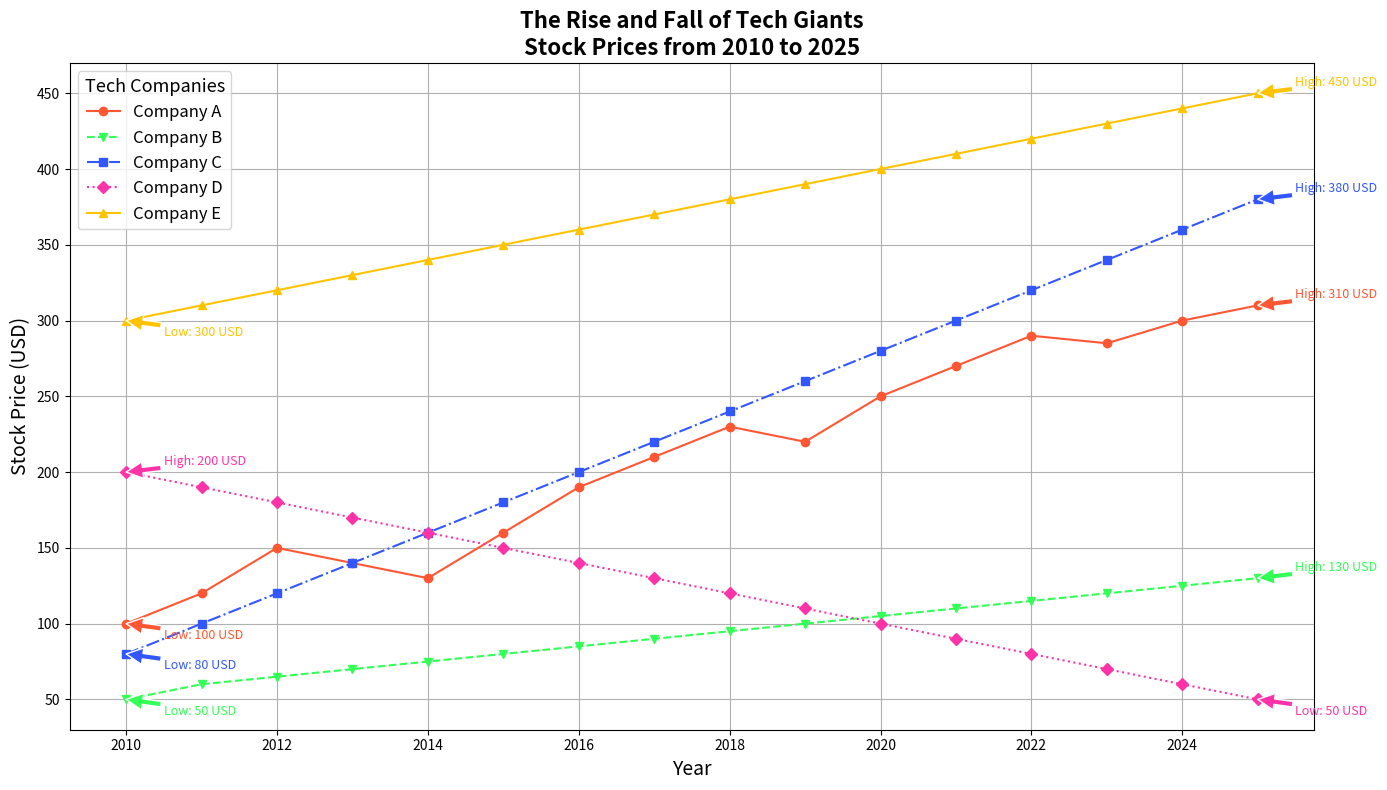

This figure's Python source:
import matplotlib.pyplot as plt
import numpy as np

# Backstory: The Rise and Fall of Tech Giants from 2010 to 2025
# The chart tracks the stock price performance of five major tech companies over 15 years.

# Years for the data
years = np.arange(2010, 2026)

# Stock price data (in USD) for tech companies
company_a = np.array([100, 120, 150, 140, 130, 160, 190, 210, 230, 220, 250, 270, 290, 285, 300, 310])
company_b = np.array([50, 60, 65, 70, 75, 80, 85, 90, 95, 100, 105, 110, 115, 120, 125, 130])
company_c = np.array([80, 100, 120, 140, 160, 180, 200, 220, 240, 260, 280, 300, 320, 340, 360, 380])
company_d = np.array([200, 190, 180, 170, 160, 150, 140, 130, 120, 110, 100, 90, 80, 70, 60, 50])
company_e = np.array([300, 310, 320, 330, 340, 350, 360, 370, 380, 390, 400, 410, 420, 430, 440, 450])

# Create the figure and axis for the plot
fig, ax = plt.subplots(figsize=(14, 8))

# Line plots for each company's stock prices
ax.plot(years, company_a, marker='o', linestyle='-', color='#FF5733', label='Company A')
ax.plot(years, company_b, marker='v', linestyle='--', color='#33FF57', label='Company B')
ax.plot(years, company_c, marker='s', linestyle='-.', color='#3357FF', label='Company C')
ax.plot(years, company_d, marker='D', linestyle=':', color='#FF33A8', label='Company D')
ax.plot(years, company_e, marker='^', linestyle='-', color='#FFC300', label='Company E')

# Titles, labels and legends
ax.set_title('The Rise and Fall of Tech Giants\nStock Prices from 2010 to 2025', fontsize=16, weight='bold')
ax.set_xlabel('Year', fontsize=14)
ax.set_ylabel('Stock Price (USD)', fontsize=14)
ax.legend(title='Tech Companies', fontsize=12, title_fontsize='13')
ax.grid(True)

# Annotating the highest and lowest points for each company
def annotate_extreme_points(years, prices, ax, color):
    max_idx = np.argmax(prices)
    min_idx = np.argmin(prices)
    ax.annotate(f'High: {prices[max_idx]} USD', xy=(years[max_idx], prices[max_idx]), xytext=(years[max_idx]+0.5, prices[max_idx]+5),
                arrowprops=dict(facecolor=color, edgecolor='white'), fontsize=9, color=color)
    ax.annotate(f'Low: {prices[min_idx]} USD', xy=(years[min_idx], prices[min_idx]), xytext=(years[min_idx]+0.5, prices[min_idx]-10),
                arrowprops=dict(facecolor=color, edgecolor='white'), fontsize=9, color=color)

# Annotate extreme points for each company
annotate_extreme_points(years, company_a, ax, '#FF5733')
annotate_extreme_points(years, company_b, ax, '#33FF57')
annotate_extreme_points(years, company_c, ax, '#3357FF')
annotate_extreme_points(years, company_d, ax, '#FF33A8')
annotate_extreme_points(years, company_e, ax, '#FFC300')

# Adjust layout to prevent clipping
plt.tight_layout()

# Show the plot
plt.show()
